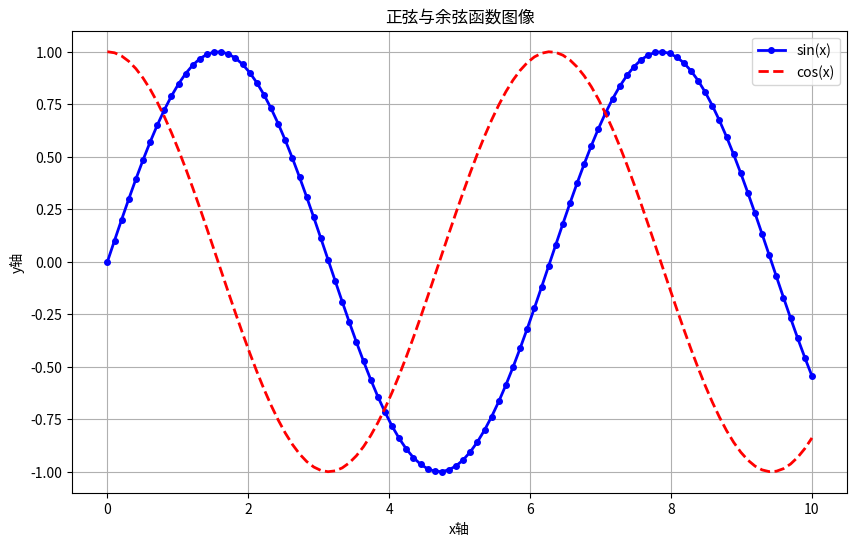
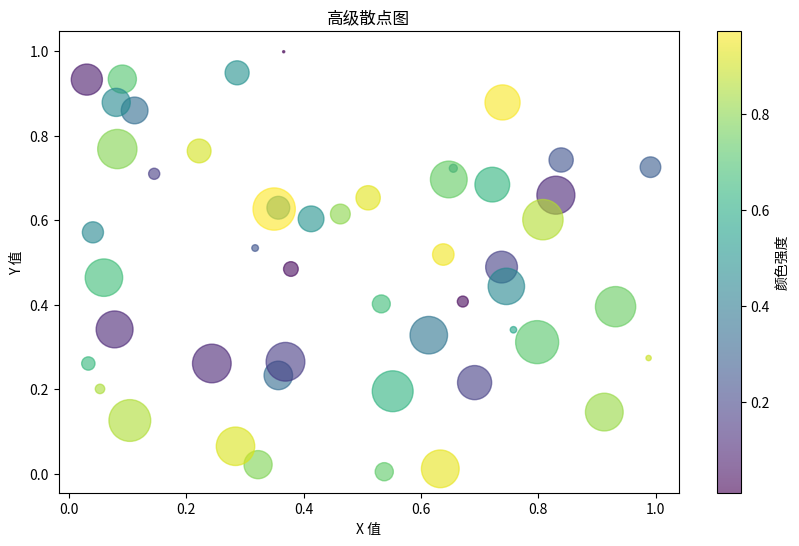
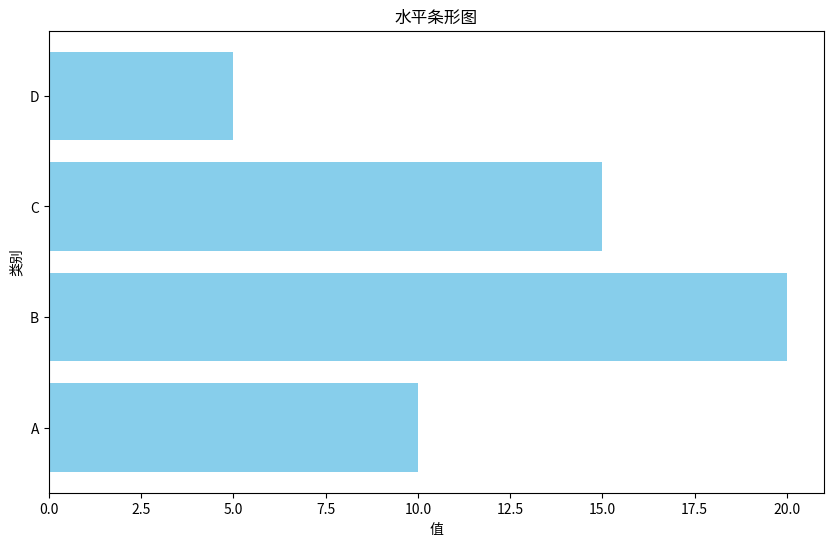
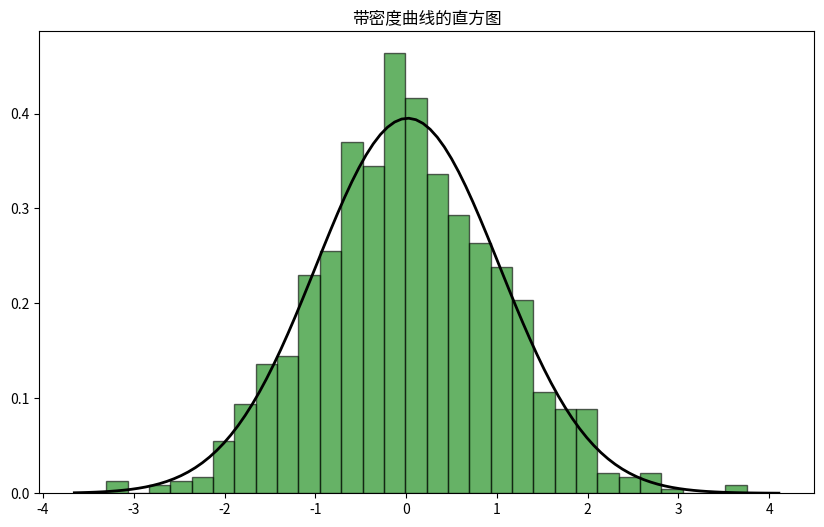
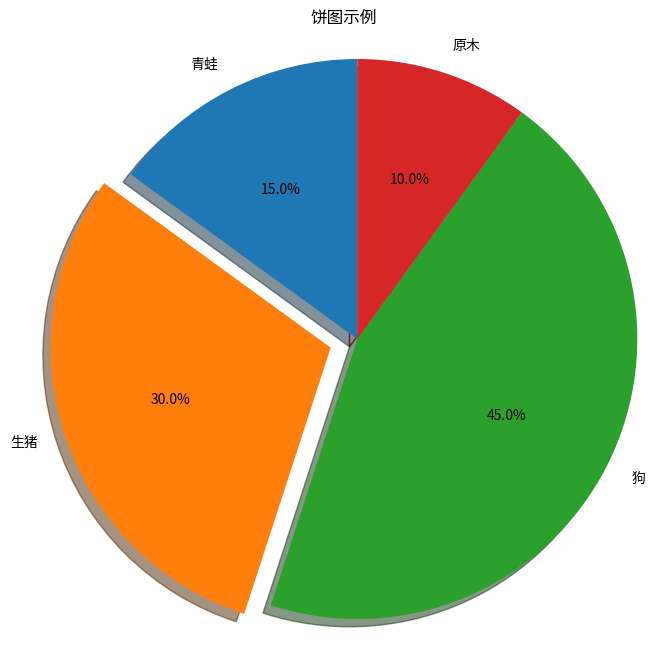
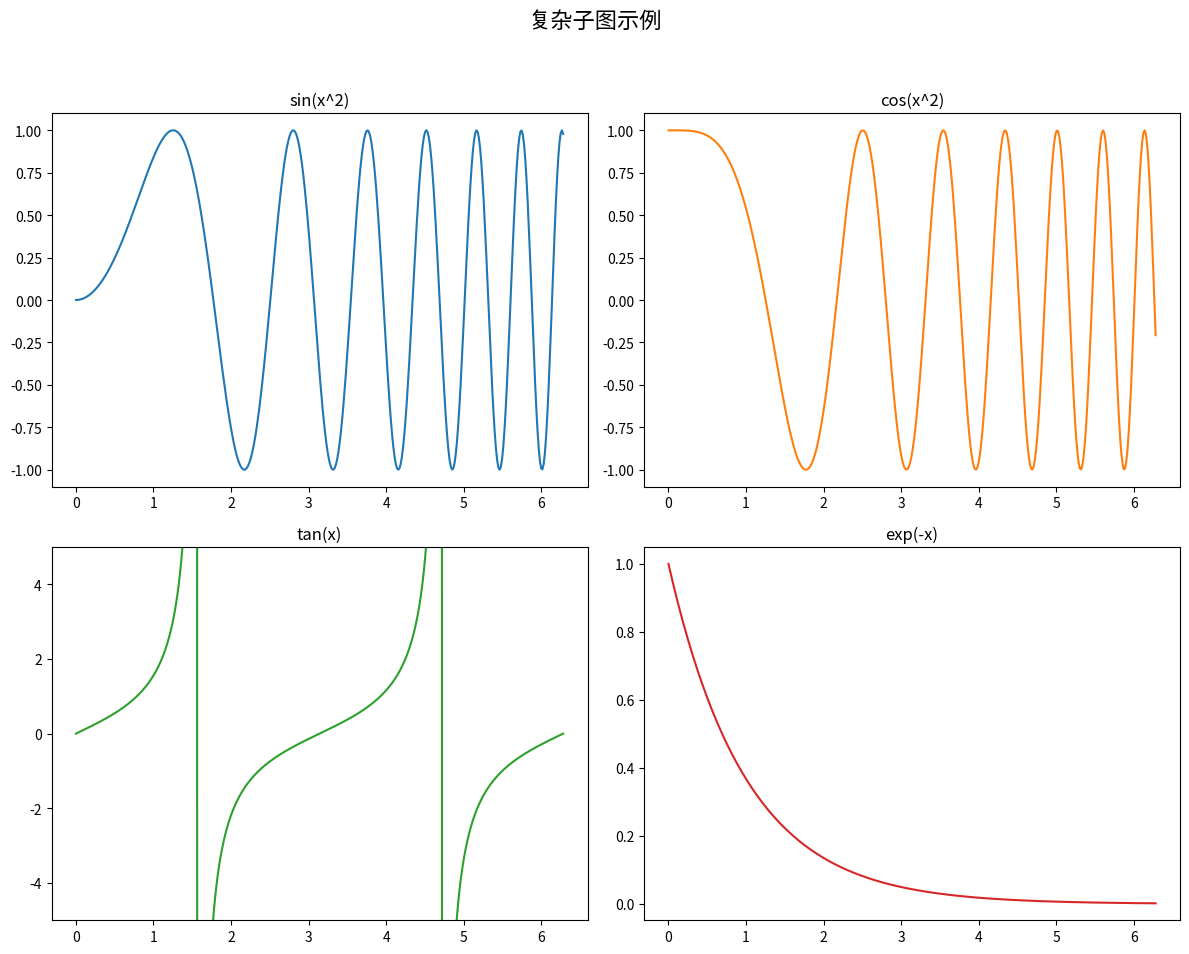
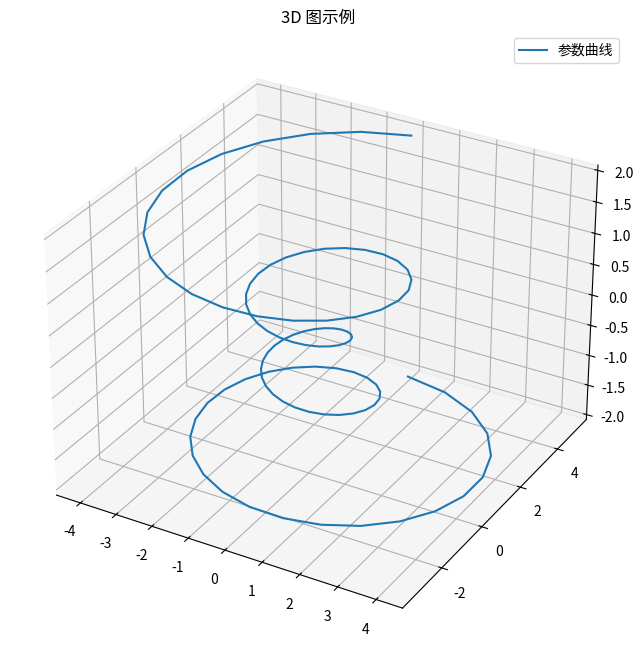

Write Python code to recreate these figures, in order.
# -*- coding: utf-8 -*-

"""
Matplotlib 教程
本脚本演示了使用 Matplotlib 进行各种数据可视化。
"""

import matplotlib.pyplot as plt
import numpy as np
from scipy.stats import norm
from mpl_toolkits.mplot3d import Axes3D

def main():
    """主函数，用于演示 Matplotlib 的各种功能。"""
    print("--- Matplotlib 教程 ---")
    print("正在生成图表... 请在关闭图表窗口后继续。")

    # 1. 基础绘图与定制
    print("\n1. 基础绘图")
    x = np.linspace(0, 10, 100)
    y_sin = np.sin(x)
    y_cos = np.cos(x)
    plt.figure(figsize=(10, 6))
    plt.plot(x, y_sin, color='blue', linestyle='-', linewidth=2, marker='o', markersize=4, label='sin(x)')
    plt.plot(x, y_cos, color='red', linestyle='--', linewidth=2, label='cos(x)')
    plt.title('正弦与余弦函数图像')
    plt.xlabel('x轴')
    plt.ylabel('y轴')
    plt.legend(loc='upper right')
    plt.grid(True)
    plt.show()

    # 2. 散点图
    print("\n2. 散点图")
    x_scatter = np.random.rand(50)
    y_scatter = np.random.rand(50)
    colors = np.random.rand(50)
    sizes = 1000 * np.random.rand(50)
    plt.figure(figsize=(10, 6))
    plt.scatter(x_scatter, y_scatter, c=colors, s=sizes, alpha=0.6, cmap='viridis')
    plt.title('高级散点图')
    plt.xlabel('X 值')
    plt.ylabel('Y 值')
    plt.colorbar(label='颜色强度')
    plt.show()

    # 3. 条形图 (水平)
    print("\n3. 条形图")
    labels = ['A', 'B', 'C', 'D']
    values = [10, 20, 15, 5]
    plt.figure(figsize=(10, 6))
    plt.barh(labels, values, color='skyblue')
    plt.title('水平条形图')
    plt.xlabel('值')
    plt.ylabel('类别')
    plt.show()

    # 4. 直方图和密度图
    print("\n4. 直方图和密度图")
    data = np.random.randn(1000)
    plt.figure(figsize=(10, 6))
    plt.hist(data, bins=30, density=True, alpha=0.6, color='g', edgecolor='black')
    # 叠加一个密度图
    xmin, xmax = plt.xlim()
    x_density = np.linspace(xmin, xmax, 100)
    p = norm.pdf(x_density, np.mean(data), np.std(data))
    plt.plot(x_density, p, 'k', linewidth=2)
    plt.title('带密度曲线的直方图')
    plt.show()

    # 5. 饼图
    print("\n5. 饼图")
    sizes = [15, 30, 45, 10]
    labels = ['青蛙', '生猪', '狗', '原木']
    explode = (0, 0.1, 0, 0)  # 仅“突出”显示第二块 (即 '生猪')
    plt.figure(figsize=(8, 8))
    plt.pie(sizes, explode=explode, labels=labels, autopct='%1.1f%%', shadow=True, startangle=90)
    plt.axis('equal')  # 保证饼图是正圆
    plt.title('饼图示例')
    plt.show()

    # 6. 子图 (面向对象方法)
    print("\n6. 子图")
    x_sub = np.linspace(0, 2 * np.pi, 400)
    y1, y2 = np.sin(x_sub**2), np.cos(x_sub**2)
    y3, y4 = np.tan(x_sub), np.exp(-x_sub)

    fig, axs = plt.subplots(2, 2, figsize=(12, 10))
    axs[0, 0].plot(x_sub, y1)
    axs[0, 0].set_title('sin(x^2)')
    axs[0, 1].plot(x_sub, y2, 'tab:orange')
    axs[0, 1].set_title('cos(x^2)')
    axs[1, 0].plot(x_sub, y3, 'tab:green')
    axs[1, 0].set_title('tan(x)')
    axs[1, 0].set_ylim(-5, 5) # 限制 tan 函数的y轴范围
    axs[1, 1].plot(x_sub, y4, 'tab:red')
    axs[1, 1].set_title('exp(-x)')
    fig.suptitle('复杂子图示例', fontsize=16)
    plt.tight_layout(rect=[0, 0.03, 1, 0.95])
    plt.show()

    # 7. 3D 图
    print("\n7. 3D 图")
    fig_3d = plt.figure(figsize=(10, 8))
    ax = fig_3d.add_subplot(111, projection='3d')
    theta = np.linspace(-4 * np.pi, 4 * np.pi, 100)
    z = np.linspace(-2, 2, 100)
    r = z**2 + 1
    x_3d, y_3d = r * np.sin(theta), r * np.cos(theta)
    ax.plot(x_3d, y_3d, z, label='参数曲线')
    ax.legend()
    plt.title('3D 图示例')
    plt.show()

if __name__ == '__main__':
    main()
